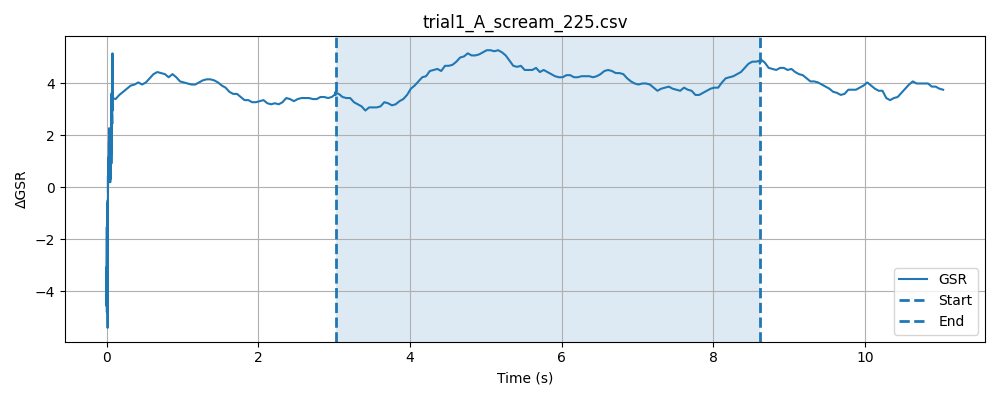

The table this chart was drawn from, first rows:
timestamp, elapsed_sec, gsr_raw, phase
1777617451, 0.000149, 1291, baseline
1777617451, 0.000201, 1290, baseline
1777617451, 0.000246, 1290, baseline
1777617451, 0.0002942, 1292, baseline
1777617451, 0.0003362, 1294, baseline
1777617451, 0.0003781, 1292, baseline
1777617451, 0.0004191, 1290, baseline
1777617451, 0.0004599, 1291, baseline
1777617451, 0.0005171, 1289, baseline
1777617451, 0.0005581, 1291, baseline
1777617451, 0.0006001, 1290, baseline
1777617451, 0.0006409, 1295, baseline
1777617451, 0.0006819, 1290, baseline
1777617451, 0.0007238, 1291, baseline
1777617451, 0.0007648, 1290, baseline
1777617451, 0.0008068, 1292, baseline
1777617451, 0.0008559, 1293, baseline
1777617451, 0.0008969, 1291, baseline
1777617451, 0.0009379, 1292, baseline
1777617451, 0.0009799, 1290, baseline
1777617451, 0.001021, 1290, baseline
1777617451, 0.001067, 1292, baseline
1777617451, 0.001108, 1297, baseline
1777617451, 0.00115, 1292, baseline
1777617451, 0.001191, 1293, baseline
1777617451, 0.001233, 1292, baseline
1777617451, 0.001274, 1292, baseline
1777617451, 0.001315, 1293, baseline
1777617451, 0.001356, 1293, baseline
1777617451, 0.001397, 1291, baseline
1777617451, 0.001439, 1292, baseline
1777617451, 0.00148, 1290, baseline
1777617451, 0.001522, 1292, baseline
1777617451, 0.001563, 1291, baseline
1777617451, 0.001604, 1291, baseline
1777617451, 0.001645, 1290, baseline
1777617451, 0.001686, 1289, baseline
1777617451, 0.001727, 1290, baseline
1777617451, 0.001768, 1293, baseline
1777617451, 0.001809, 1290, baseline
1777617451, 0.00185, 1291, baseline
1777617451, 0.001891, 1292, baseline
1777617451, 0.001932, 1291, baseline
1777617451, 0.001983, 1291, baseline
1777617451, 0.002025, 1291, baseline
1777617451, 0.002066, 1292, baseline
1777617451, 0.002107, 1292, baseline
1777617451, 0.002148, 1292, baseline
1777617451, 0.002189, 1290, baseline
1777617451, 0.00223, 1295, baseline
1777617451, 0.002271, 1294, baseline
1777617451, 0.002312, 1292, baseline
1777617451, 0.002353, 1290, baseline
1777617451, 0.002394, 1292, baseline
1777617451, 0.002435, 1289, baseline
1777617451, 0.002475, 1291, baseline
1777617451, 0.002516, 1289, baseline
1777617451, 0.002557, 1294, baseline
1777617451, 0.002598, 1295, baseline
1777617451, 0.002639, 1295, baseline
... 1,455 more rows
